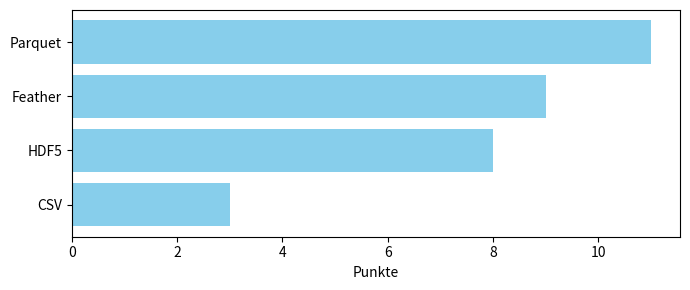

This figure's Python source:
import matplotlib.pyplot as plt
import numpy as np

# File formats and their properties
formats = ['CSV', 'Feather', 'Parquet', 'HDF5']
ram_usage = [0, 2, 2, 2]
schemas = [0, 0, 1, 0]
read_speed = [1, 2, 2, 1]
write_speed = [1, 2,2, 1]
datatype_avail = [0, 1, 2, 2]
compression = [0, 1, 1, 1]
platform_indep = [1, 1, 1, 1]

scores = []
for i in range(len(formats)):
    total_score = 0
    total_score += ram_usage[i]
    total_score += schemas[i]
    total_score += read_speed[i]
    total_score += write_speed[i]
    total_score += datatype_avail[i]
    total_score += compression[i]
    total_score += platform_indep[i]
    scores.append(total_score)


combined = list(zip(formats, scores))
combined.sort(key=lambda x: x[1], reverse=True)
sorted_formats, sorted_scores = zip(*combined)

fig, ax = plt.subplots(figsize=(7, 3))
y_pos = np.arange(len(sorted_formats))
ax.barh(y_pos, sorted_scores, align='center', color='skyblue')
ax.set_yticks(y_pos)
ax.set_yticklabels(sorted_formats)
ax.invert_yaxis()  # Invert the y-axis to have the highest score on top
ax.set_xlabel('Punkte')

plt.tight_layout()
plt.savefig('score_diagram.svg', format='svg')

plt.show()